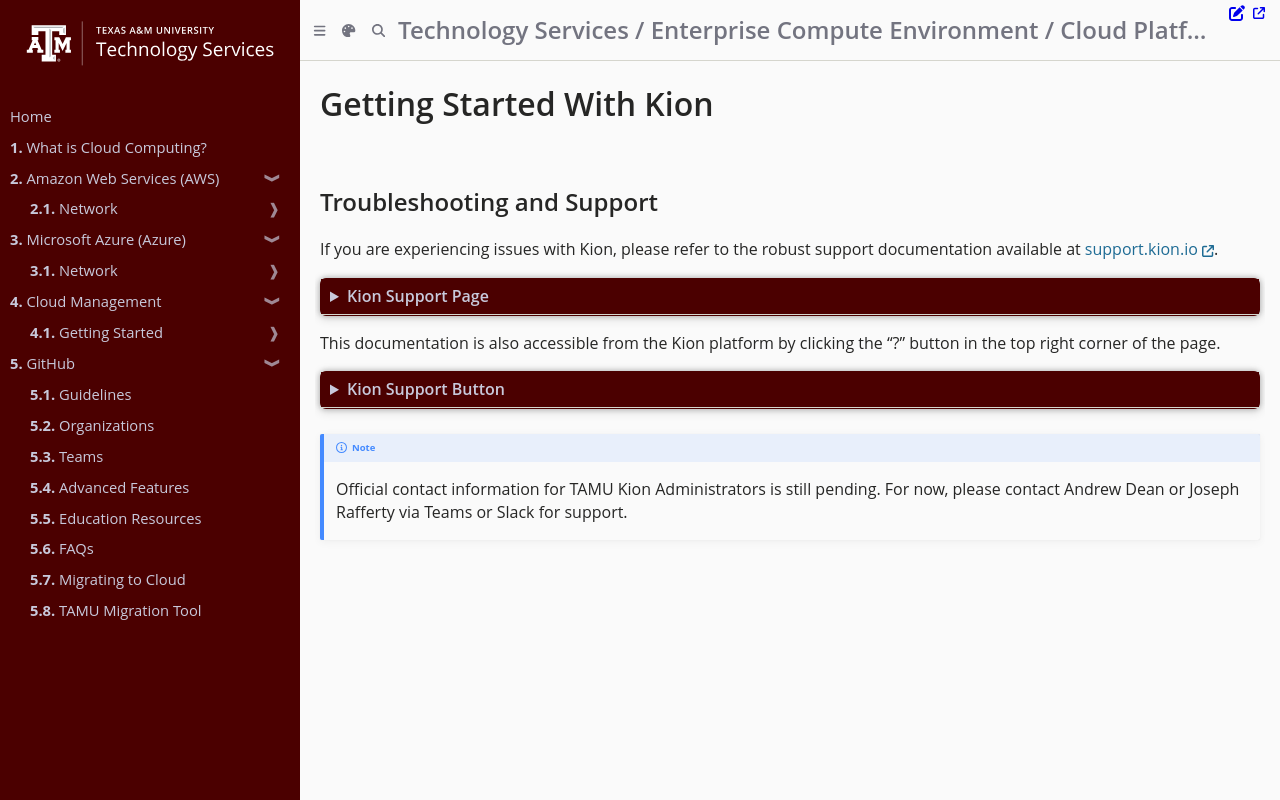

repository: tamu-edu/it-cloud-docs · page: kion/features/troubleshooting_and_support.html · generator: mdbook

# Getting Started With Kion

## Troubleshooting and Support

If you are experiencing issues with Kion, please refer to the robust support documentation available at [support.kion.io](https://support.kion.io/hc/en-us). 

<details class="mdbook-collapsible aggiecustom2">
<summary>Kion Support Page</summary>

![Kion Support Page](./img/support_page_example.png)

</details>

This documentation is also accessible from the Kion platform by clicking the "?" button in the top right corner of the page.

<details class="mdbook-collapsible aggiecustom2">
<summary>Kion Support Button</summary>

![Kion Support Button](./img/troubleshooting.png)

</details>

<!-- If you are unable to find a solution to your issue, please contact the Kion support team by submitting a request in the upper right-hand corner of the support page. -->

> [!NOTE]
> Official contact information for TAMU Kion Administrators is still pending.
> For now, please contact Andrew Dean or Joseph Rafferty via Teams or Slack for support.
